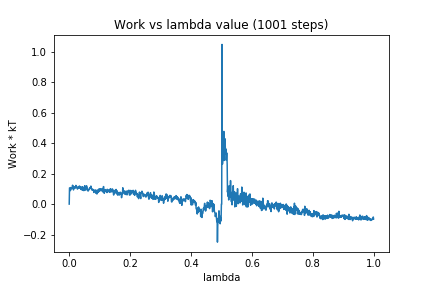

Values plotted in this chart, from the file beside it:
0, 0.0
1, 0.1066
2, 0.1038
3, 0.1013
4, 0.08837
5, 0.1088
6, 0.1073
7, 0.1
8, 0.1041
9, 0.1071
10, 0.1106
11, 0.1238
12, 0.1079
13, 0.1171
14, 0.09285
15, 0.1067
16, 0.1137
17, 0.1141
18, 0.1126
19, 0.1039
20, 0.1063
21, 0.1083
22, 0.1227
23, 0.1103
24, 0.1092
25, 0.1117
26, 0.1043
27, 0.09847
28, 0.1022
29, 0.1055
30, 0.1151
31, 0.107
32, 0.1115
33, 0.1146
34, 0.1187
35, 0.1037
36, 0.1088
37, 0.1134
38, 0.09846
39, 0.1076
40, 0.09439
41, 0.1113
42, 0.1059
43, 0.1117
44, 0.09108
45, 0.1124
46, 0.1
47, 0.1049
48, 0.08837
49, 0.1043
50, 0.0918
51, 0.121
52, 0.09792
53, 0.09251
54, 0.09201
55, 0.1003
56, 0.1088
57, 0.1202
58, 0.1103
59, 0.1091
60, 0.09023
... 940 more rows
